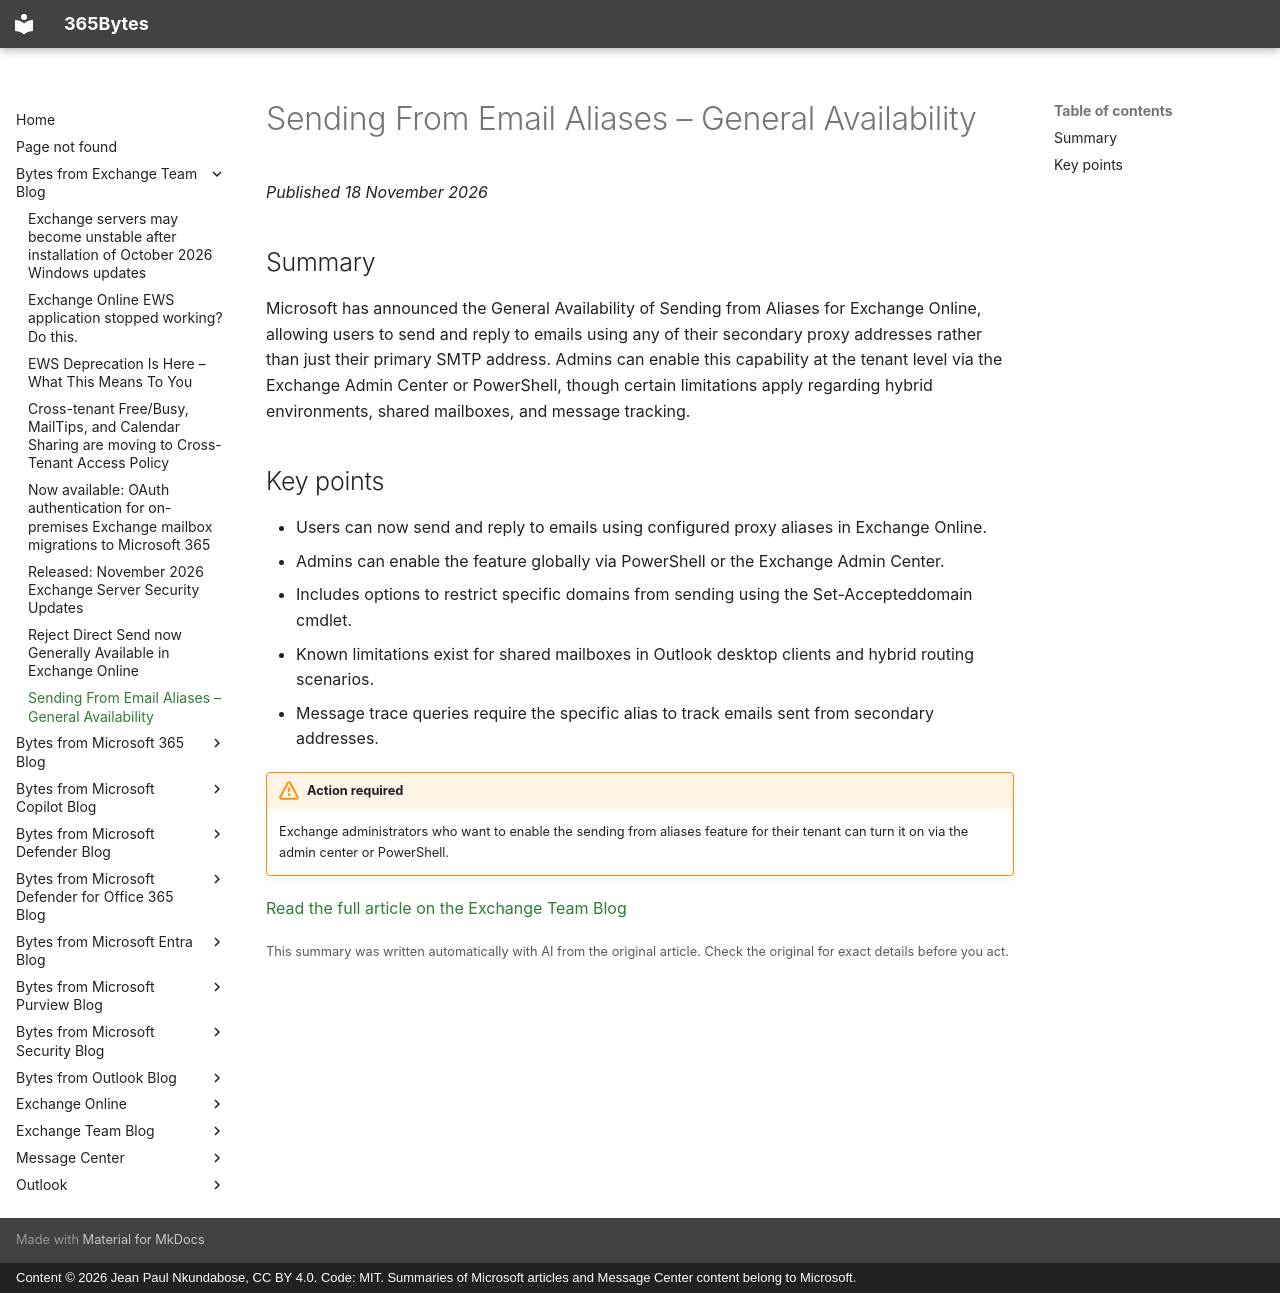

repository: jeanpaulnk/365Bytes · page: Bytes-from-Exchange-Team-Blog/2026-11-18-sending-from-email-aliases-general-availability/index.html · generator: mkdocs · copyright: Content © 2026 Jean Paul Nkundabose, CC BY 4.0. Code: MIT. Summaries of Microsoft articles and Message Center content belong to Microsoft.

---
title: "Sending From Email Aliases \u2013 General Availability"
description: "Microsoft has announced the General Availability of Sending from Aliases for Exchange Online, allowing users to send and reply to emails using any of their secondary proxy addresses rather than just their primary SMTP address. Admins can enable this capability at the tenant level via the Exchange Ad"
date: 2026-11-18
category: "New feature"
source: "https://techcommunity.microsoft.com/t5/exchange-team-blog/sending-from-email-aliases-general-availability/ba-p/4562543"
---

# Sending From Email Aliases – General Availability

*Published 18 November 2026*

## Summary

Microsoft has announced the General Availability of Sending from Aliases for Exchange Online, allowing users to send and reply to emails using any of their secondary proxy addresses rather than just their primary SMTP address. Admins can enable this capability at the tenant level via the Exchange Admin Center or PowerShell, though certain limitations apply regarding hybrid environments, shared mailboxes, and message tracking.

## Key points

- Users can now send and reply to emails using configured proxy aliases in Exchange Online.
- Admins can enable the feature globally via PowerShell or the Exchange Admin Center.
- Includes options to restrict specific domains from sending using the Set-Accepteddomain cmdlet.
- Known limitations exist for shared mailboxes in Outlook desktop clients and hybrid routing scenarios.
- Message trace queries require the specific alias to track emails sent from secondary addresses.


!!! warning "Action required"
    Exchange administrators who want to enable the sending from aliases feature for their tenant can turn it on via the admin center or PowerShell.

[Read the full article on the Exchange Team Blog](https://techcommunity.microsoft.com/t5/exchange-team-blog/sending-from-email-aliases-general-availability/ba-p/4562543)

<small>This summary was written automatically with AI from the original article. Check the original for exact details before you act.</small>
